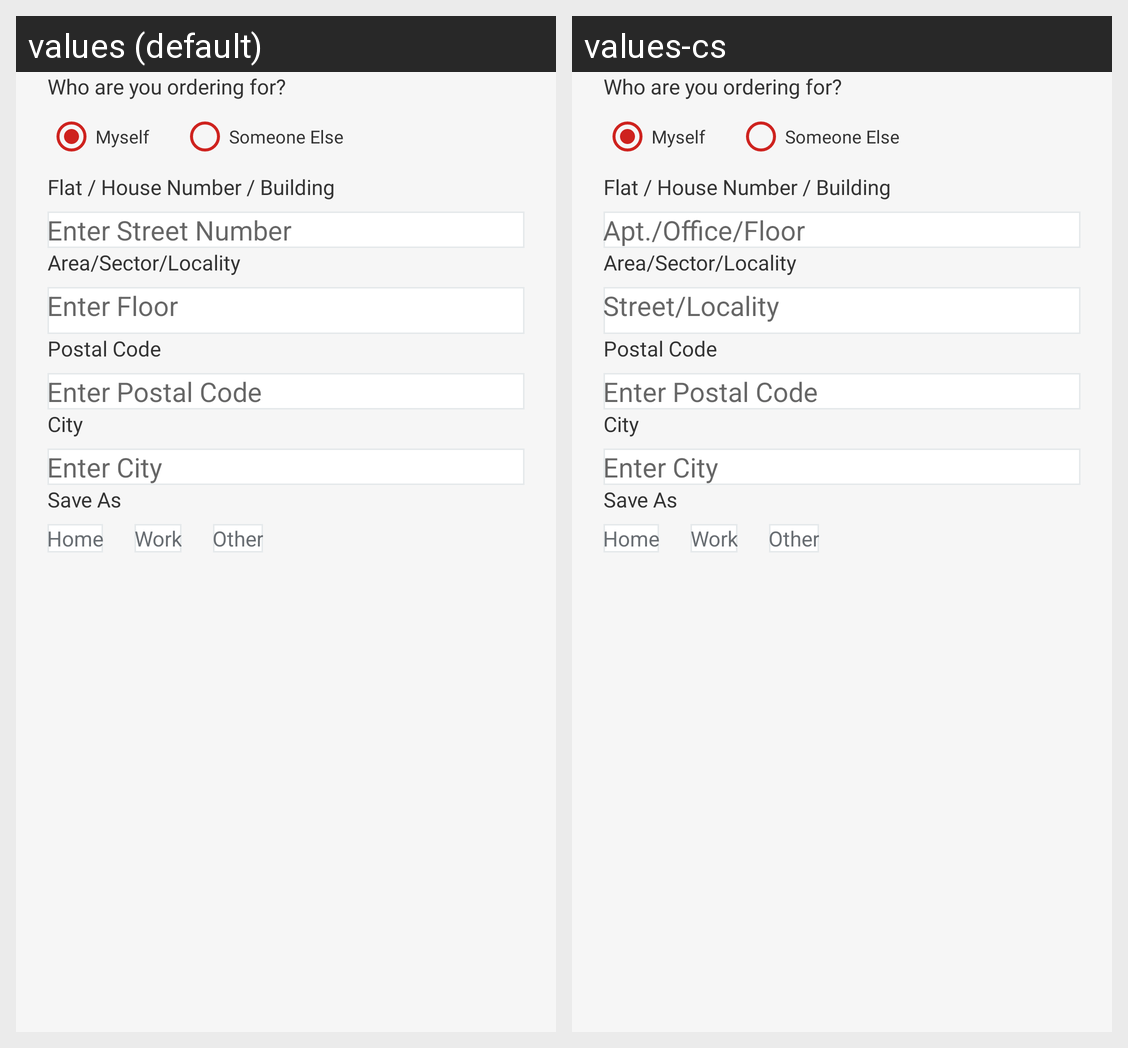

The Android screen above is rendered under two locales of the same app. Produce the string resources it draws, with the default and per-locale values.
Android screen res/layout/fragment_edit_address_screen.xml rendered under 2 locales, left to right: values (default), values-cs. Device: Nexus 5 (rendered at 1080×1920; each locale shown at half size, 540×960, under a caption strip naming it); theme Base.Theme.Svaggy.
Strings drawn on this screen, with the default value and each locale's value (text and hints the layout hard-codes, and strings that could not be matched under every locale, appear in the picture but are not listed):

apt_office_floor
  values: Enter Street Number
  values-cs: Apt./Office/Floor

street_locality
  values: Enter Floor
  values-cs: Street/Locality
